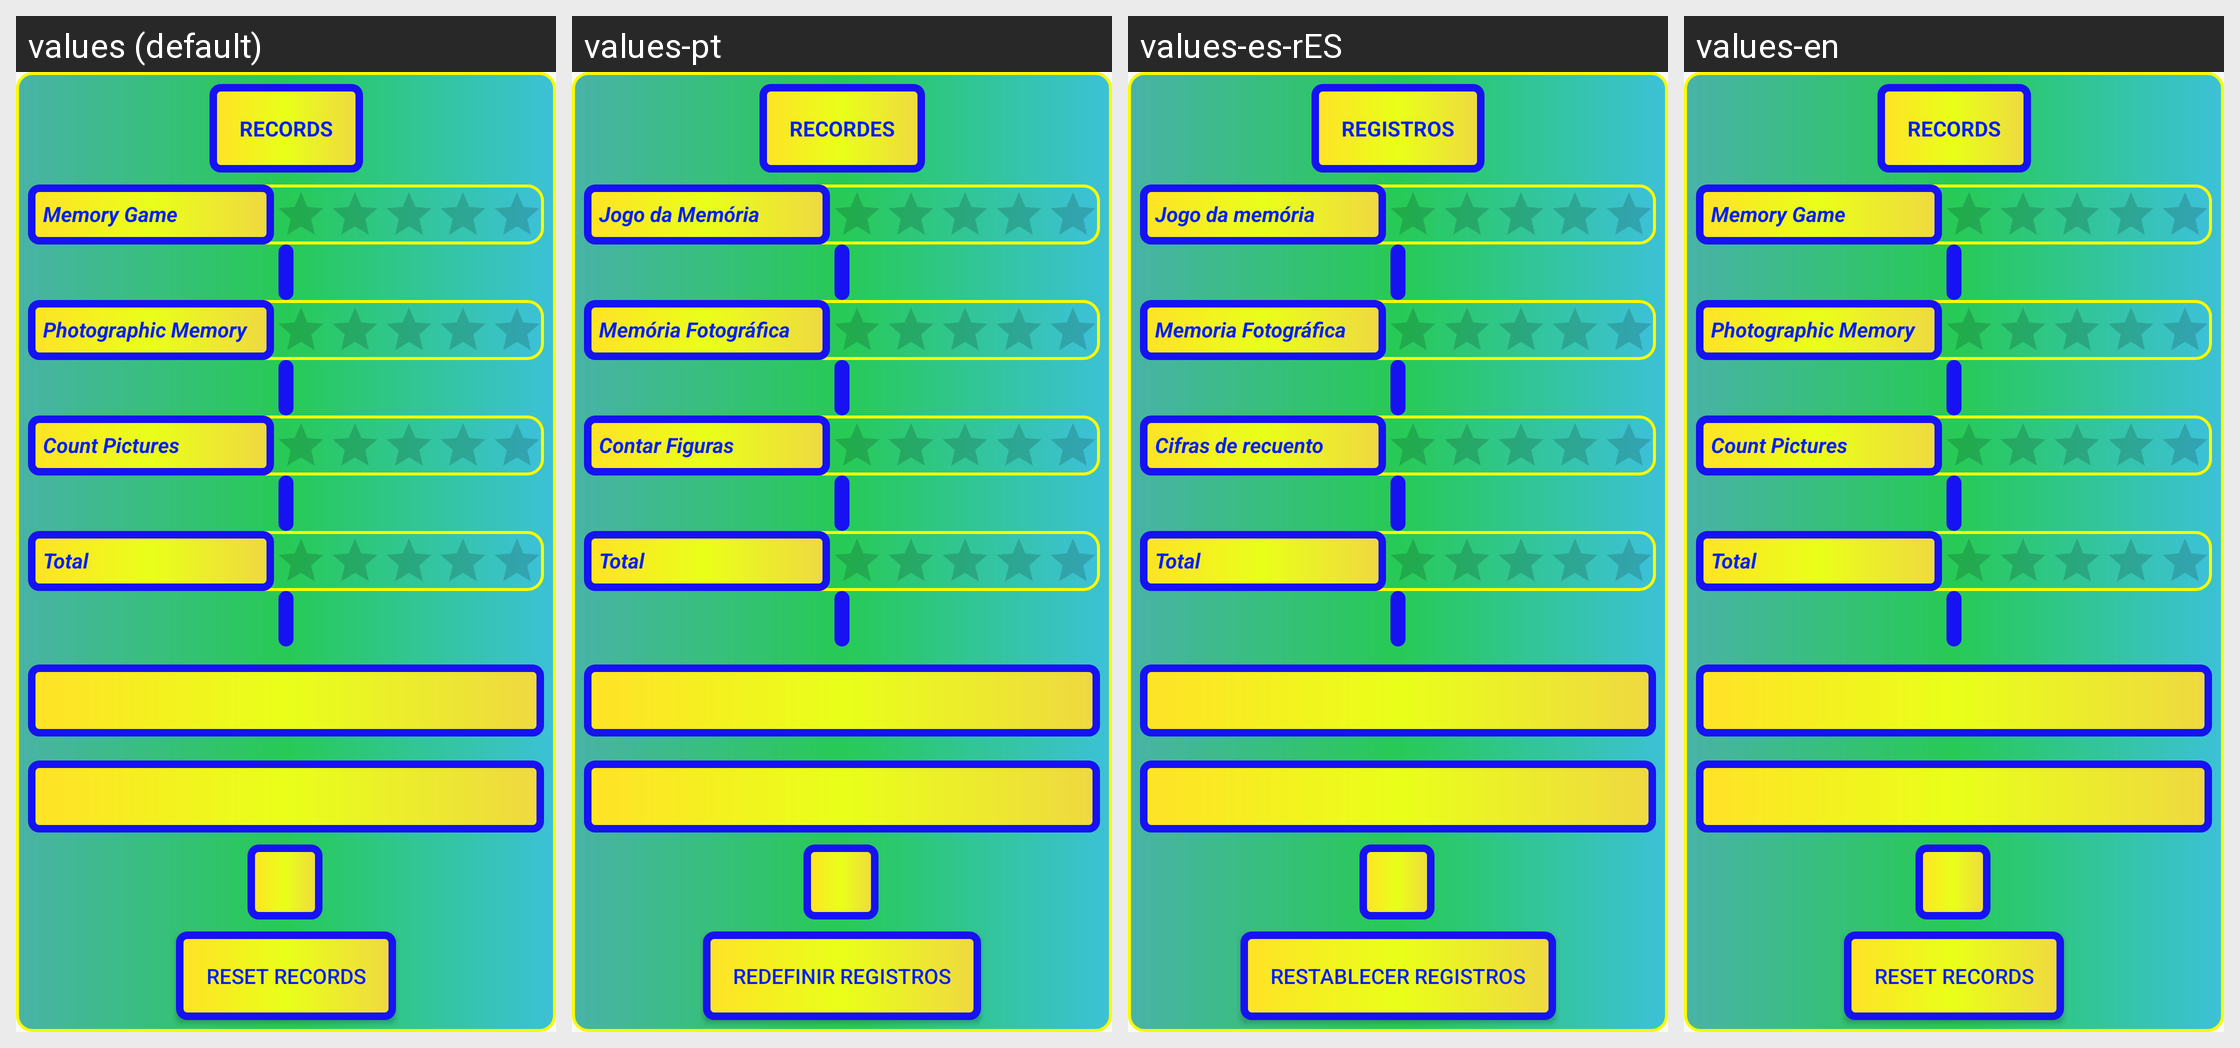

Translations of the strings shown on this Android screen, per locale in the grid:
Android screen res/layout/activity_records.xml rendered under 4 locales, left to right: values (default), values-pt, values-es-rES, values-en. Device: Nexus 5 (rendered at 1080×1920; each locale shown at half size, 540×960, under a caption strip naming it); theme Theme.AppCompat.DayNight.NoActionBar.
Strings drawn on this screen, with the default value and each locale's value (text and hints the layout hard-codes, and strings that could not be matched under every locale, appear in the picture but are not listed):

countpictures
  values: Count Pictures
  values-pt: Contar Figuras
  values-es-rES: Cifras de recuento
  values-en: Count Pictures  [not translated; the default value is used]

total
  values: Total
  values-pt: Total  [not translated; the default value is used]
  values-es-rES: Total  [not translated; the default value is used]
  values-en: Total  [not translated; the default value is used]

photographic
  values: Photographic Memory
  values-pt: Memória Fotográfica
  values-es-rES: Memoria Fotográfica
  values-en: Photographic Memory  [not translated; the default value is used]

Records
  values: Records
  values-pt: Recordes
  values-es-rES: Registros
  values-en: Records  [not translated; the default value is used]

cards
  values: Memory Game
  values-pt: Jogo da Memória
  values-es-rES: Jogo da memória
  values-en: Memory Game  [not translated; the default value is used]

resetRecords
  values: Reset Records
  values-pt: Redefinir registros
  values-es-rES: Restablecer registros
  values-en: Reset Records  [not translated; the default value is used]
